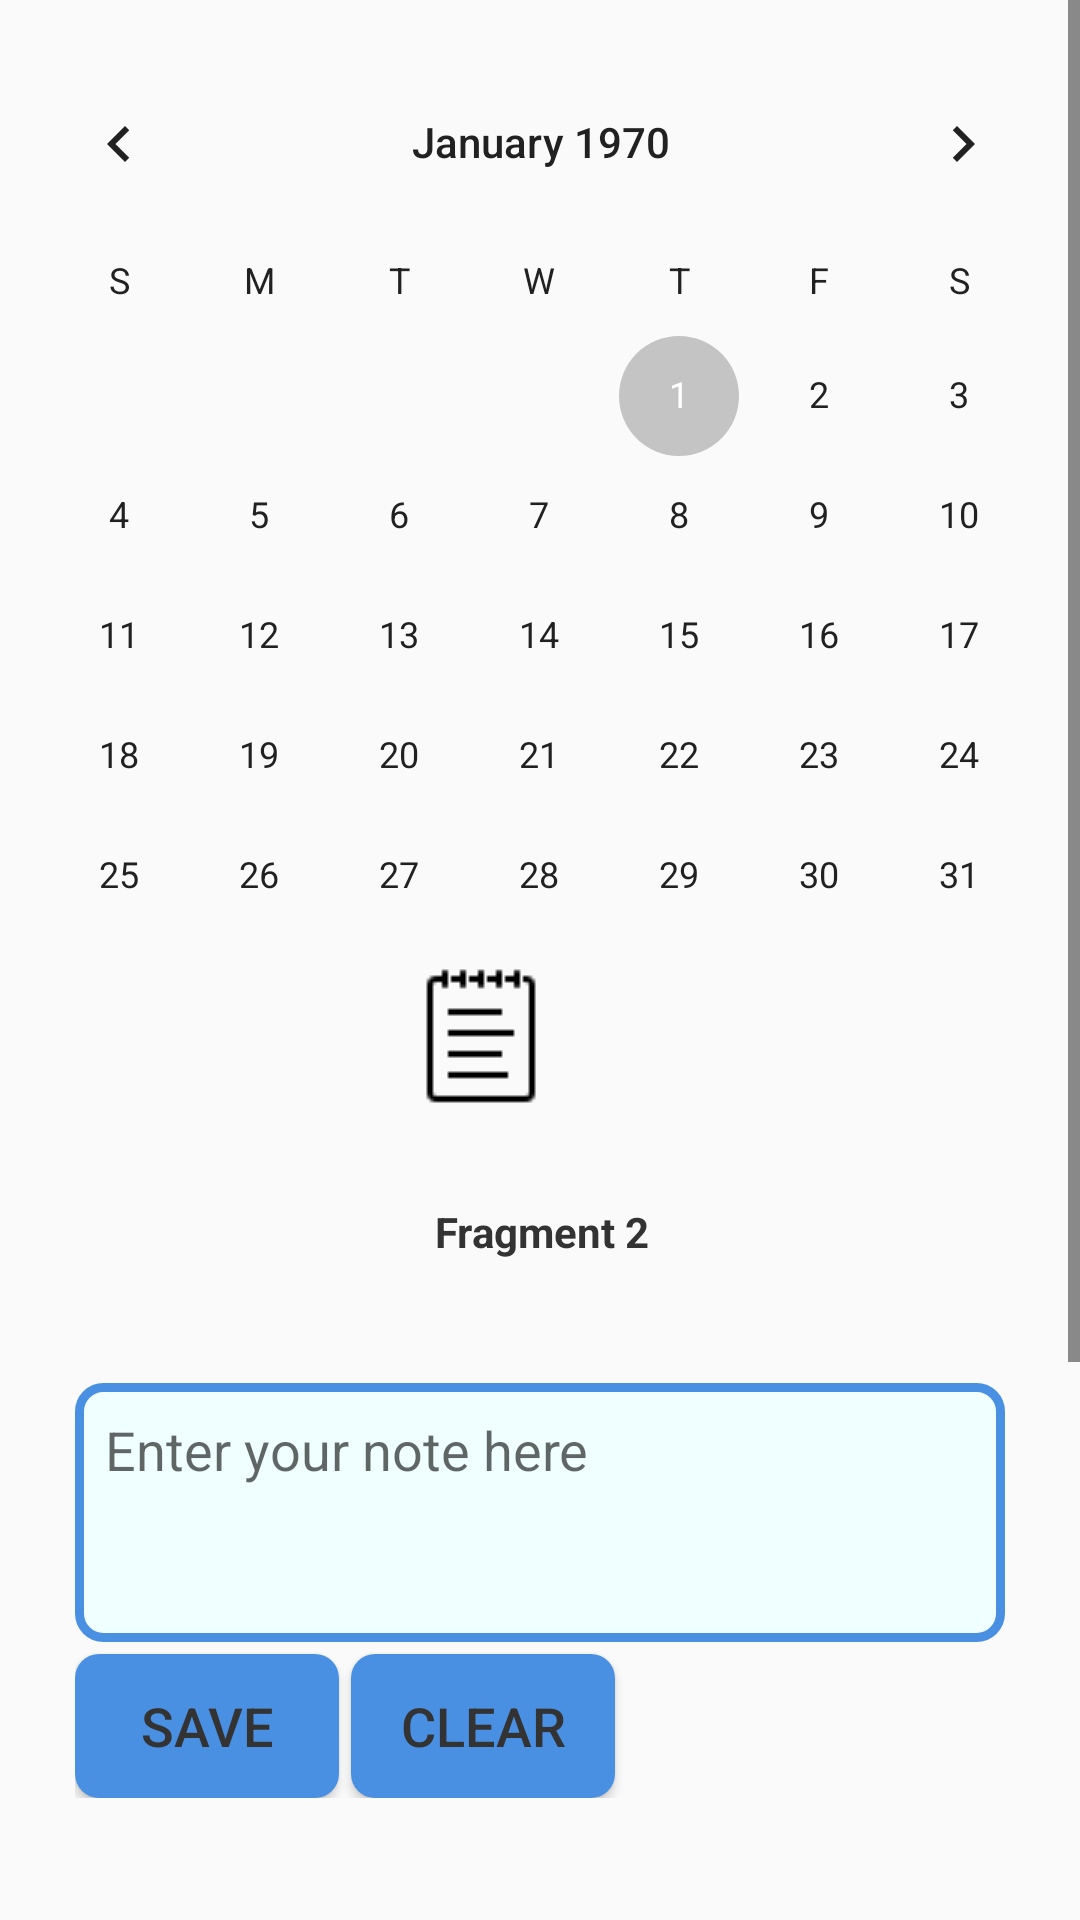

Layout XML and referenced resources for this Android screen:
<!-- AndroidManifest.xml: application theme Base.Theme.FRNotesApp -->
<!-- res/layout/notes_fragment.xml -->
<?xml version="1.0" encoding="utf-8"?>
<ScrollView
    xmlns:android="http://schemas.android.com/apk/res/android"
    android:layout_width="match_parent"
    android:layout_height="match_parent">

<androidx.constraintlayout.widget.ConstraintLayout xmlns:android="http://schemas.android.com/apk/res/android"
    xmlns:app="http://schemas.android.com/apk/res-auto"
    xmlns:tools="http://schemas.android.com/tools"
    android:layout_width="match_parent"
    android:layout_height="wrap_content"
    android:layout_centerVertical="false"
    android:padding="10dp">

    <CalendarView
        android:id="@+id/calendarView"
        android:layout_width="368dp"
        android:layout_height="303dp"
        android:layout_marginTop="4dp"
        app:layout_constraintEnd_toEndOf="parent"
        app:layout_constraintStart_toStartOf="parent"
        app:layout_constraintTop_toTopOf="parent"></CalendarView>

    <LinearLayout
        android:id="@+id/linearLayout"
        android:layout_width="385dp"
        android:layout_height="57dp"
        android:gravity="center"
        android:orientation="horizontal"
        app:layout_constraintEnd_toEndOf="parent"
        app:layout_constraintStart_toStartOf="parent"
        app:layout_constraintTop_toBottomOf="@+id/calendarView">

        <ImageButton
            android:id="@+id/textNoteButton"
            android:layout_width="wrap_content"
            android:layout_height="wrap_content"
            android:layout_marginEnd="20dp"
            android:background="?android:attr/selectableItemBackground"
            android:contentDescription="Text Note"
            android:src="?attr/note_image" />

        <ImageButton
            android:id="@+id/voiceNoteButton"
            android:layout_width="wrap_content"
            android:layout_height="wrap_content"
            android:background="?android:attr/selectableItemBackground"
            android:contentDescription="Record Audio"
            android:src="?attr/mic_image" />

        <ImageButton
            android:id="@+id/imageNoteButton"
            android:layout_width="wrap_content"
            android:layout_height="wrap_content"
            android:layout_marginStart="20dp"
            android:background="?android:attr/selectableItemBackground"
            android:contentDescription="Image Upload"
            android:src="?attr/picture_image" />
    </LinearLayout>

    <TextView
        android:id="@+id/textView"
        android:layout_width="389dp"
        android:layout_height="25dp"
        android:layout_marginTop="27dp"
        android:text="Fragment 2"
        android:textAlignment="center"
        android:textStyle="bold"
        app:layout_constraintEnd_toEndOf="parent"
        app:layout_constraintStart_toStartOf="parent"
        app:layout_constraintTop_toBottomOf="@+id/linearLayout" />

    
    <FrameLayout
        android:id="@+id/componentContainer"
        android:layout_width="match_parent"
        android:layout_height="431dp"
        android:layout_marginStart="15dp"
        android:layout_marginTop="35dp"
        android:layout_marginEnd="15dp"
        app:layout_constraintBottom_toBottomOf="parent"
        app:layout_constraintEnd_toEndOf="parent"
        app:layout_constraintHorizontal_bias="0.722"
        app:layout_constraintStart_toStartOf="parent"
        app:layout_constraintTop_toBottomOf="@+id/textView"
        app:layout_constraintVertical_bias="0.0">

        
        <LinearLayout
            android:id="@+id/textNoteLayout"
            android:layout_width="match_parent"
            android:layout_height="wrap_content"
            android:orientation="vertical"
            android:visibility="visible">

            <EditText
                android:id="@+id/noteEditText"
                android:layout_width="match_parent"
                android:layout_height="match_parent"
                android:background="@drawable/border"
                android:gravity="start|top"
                android:hint="@string/enter_your_note_here"
                android:inputType="textMultiLine"
                android:lines="3"
                android:maxLength="500"
                android:padding="10dp"
                android:scrollbars="vertical"
                android:textSize="18sp" />

            <LinearLayout
                android:layout_width="match_parent"
                android:layout_height="wrap_content"
                android:orientation="horizontal">

                <Button
                    android:id="@+id/saveButton"
                    android:layout_width="wrap_content"
                    android:layout_height="wrap_content"
                    android:layout_marginTop="4dp"
                    android:layout_marginEnd="4dp"
                    android:background="@drawable/rounded_button"
                    android:text="Save"
                    android:textSize="18sp" />

                <Button
                    android:id="@+id/clearButton"
                    android:layout_width="wrap_content"
                    android:layout_height="wrap_content"
                    android:layout_marginTop="4dp"
                    android:layout_marginEnd="4dp"
                    android:background="@drawable/rounded_button"
                    android:text="Clear"
                    android:textSize="18sp" />
            </LinearLayout>
        </LinearLayout>

        
        <LinearLayout
            android:id="@+id/audioRecorderLayout"
            android:layout_width="match_parent"
            android:layout_height="match_parent"
            android:orientation="vertical"
            android:visibility="gone">
            <EditText
                android:id="@+id/fileNameEditText"
                android:layout_width="match_parent"
                android:layout_height="wrap_content"
                android:background="@drawable/border"
                android:hint="enter filename"
                android:padding="5dp"
                android:textSize="18sp" />

            <LinearLayout
                android:layout_width="match_parent"
                android:layout_height="wrap_content"
                android:orientation="horizontal">

                <Button
                    android:id="@+id/recordButton"
                    android:layout_width="wrap_content"
                    android:layout_height="wrap_content"
                    android:layout_marginTop="4dp"
                    android:background="@drawable/rounded_button"
                    android:text="Record"
                    android:textSize="18sp"
                    android:visibility="visible" />

                <Button
                    android:id="@+id/stopRecordButton"
                    android:layout_width="wrap_content"
                    android:layout_height="wrap_content"
                    android:layout_marginTop="4dp"
                    android:layout_marginEnd="4dp"
                    android:background="@drawable/rounded_button"
                    android:text="Stop/Save"
                    android:textSize="18sp"
                    android:visibility="gone" />

                <Button
                    android:id="@+id/cancelRecordButton"
                    android:layout_width="wrap_content"
                    android:layout_height="wrap_content"
                    android:layout_marginTop="4dp"
                    android:background="@drawable/rounded_button"
                    android:text="Cancel"
                    android:textSize="18sp"
                    android:visibility="gone" />
            </LinearLayout>
        </LinearLayout>

        
        <LinearLayout
            android:id="@+id/imageUploaderLayout"
            android:layout_width="match_parent"
            android:layout_height="match_parent"
            android:orientation="vertical"
            android:visibility="gone"> 
            <LinearLayout
                android:layout_width="match_parent"
                android:layout_height="match_parent"
                android:orientation="vertical">

                <EditText
                    android:id="@+id/imageTitleEditText"
                    android:layout_width="match_parent"
                    android:layout_height="wrap_content"
                    android:background="@drawable/border"
                    android:hint="enter title"
                    android:padding="5dp"
                    android:textSize="18sp" />

                <LinearLayout
                    android:layout_width="match_parent"
                    android:layout_height="wrap_content"
                    android:orientation="horizontal">

                    <Button
                        android:id="@+id/selectButton"
                        android:layout_width="wrap_content"
                        android:layout_height="wrap_content"
                        android:layout_marginTop="4dp"
                        android:layout_marginEnd="4dp"
                        android:background="@drawable/rounded_button"
                        android:text="Select"
                        android:textSize="18sp" />

                    <Button
                        android:id="@+id/uploadButton"
                        android:layout_width="wrap_content"
                        android:layout_height="wrap_content"
                        android:layout_marginTop="4dp"
                        android:background="@drawable/rounded_button"
                        android:text="Upload"
                        android:textSize="18sp" />

                    <LinearLayout
                        android:layout_width="match_parent"
                        android:layout_height="wrap_content"
                        android:orientation="vertical"
                        tools:layout_editor_absoluteX="-149dp"
                        tools:layout_editor_absoluteY="706dp">

                    </LinearLayout>

                </LinearLayout>

                <ImageView
                    android:id="@+id/selectedImageView"
                    android:layout_width="match_parent"
                    android:layout_height="match_parent"
                    android:contentDescription="displays selected image"
                    android:minHeight="50dp" />

            </LinearLayout>

        </LinearLayout>
    </FrameLayout>

</androidx.constraintlayout.widget.ConstraintLayout>
</ScrollView>
<!-- resources referenced by this layout -->
<resources>
  <!-- drawable border (drawable) -->
  <?xml version="1.0" encoding="utf-8"?>
  <shape xmlns:android="http://schemas.android.com/apk/res/android">
      
      <solid android:color="?attr/background"/> 
      <stroke
          android:width="3dp"
          android:color="?attr/accentColor"/> 
      <corners android:radius="8dp"/> 
  </shape>
  <!-- drawable rounded_button (drawable) -->
  <?xml version="1.0" encoding="utf-8"?>
  <shape xmlns:android="http://schemas.android.com/apk/res/android">
      <solid android:color="?attr/accentColor"/> 
      <corners android:radius="8dp"/>
  </shape>
  <string name="enter_your_note_here">Enter your note here</string>
  <style name="Base.Theme.FRNotesApp" parent="Theme.AppCompat.Light.NoActionBar">
          <item name="colorPrimary">@color/primary_light</item>
          <item name="colorPrimaryDark">@color/primary_dark_light</item>
          <item name="colorAccent">@color/secondary_light</item>
          <item name="background">@color/background_light</item>
          <item name="accentColor">@color/accent</item>
          <item name="altAccentColor">@color/altAccent</item>
          <item name="android:textColorPrimary">@color/text_primary_light</item>
          <item name="android:textColorSecondary">@color/text_secondary_light</item>
          <item name="mic_image">@drawable/ic_microphone</item>
          <item name="note_image">@drawable/ic_notepad</item>
          <item name="picture_image">@drawable/ic_image</item>
          <item name="android:textColor">@color/primary_light</item>
          <item name="windowActionBar">false</item>
          <item name="windowNoTitle">true</item>
      </style>
  <color name="primary_light">#333333</color>
  <color name="primary_dark_light">#000000</color>
  <color name="secondary_light">#c4c4c4</color>
  <color name="background_light">#F0FFFF</color>
  <color name="accent">#4A90E2</color>
  <color name="altAccent">#4A90E2</color>
  <color name="text_primary_light">#212121</color>
  <color name="text_secondary_light">#212121</color>
  <!-- drawable ic_notepad: png bitmap (drawable, 313 bytes) -->
</resources>
